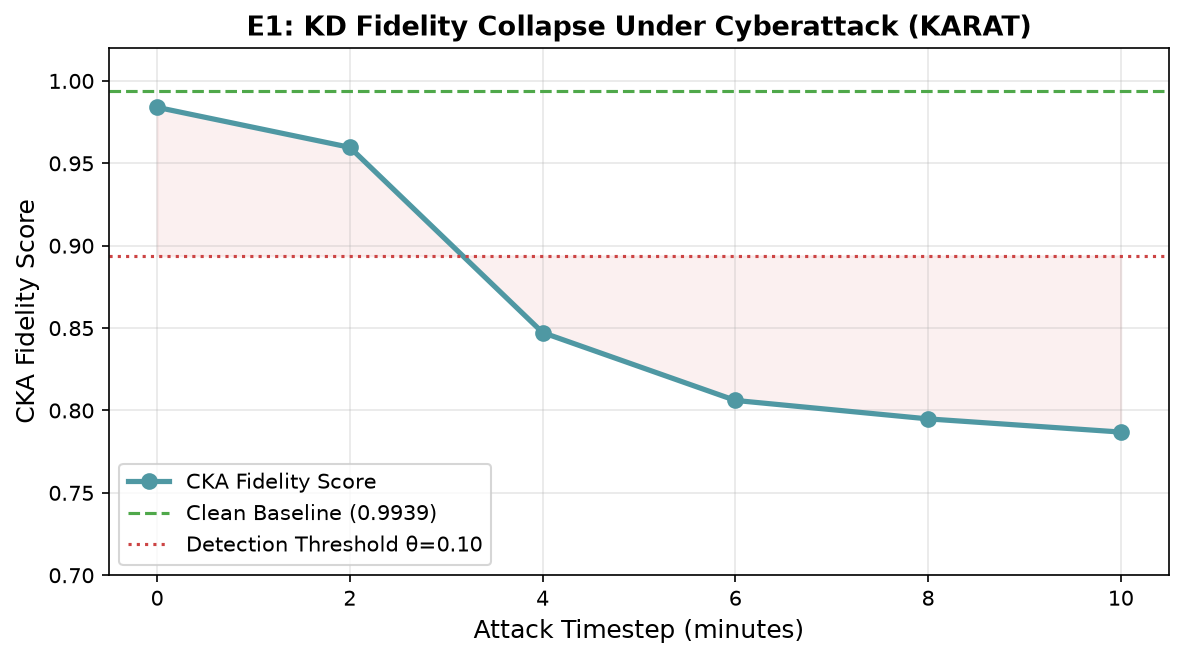

Values plotted in this chart, from the file beside it:
timestep, cka_score, cka_drop, attacked_services
0, 0.984, 0.0098, 22500
2, 0.9597, 0.0342, 22500
4, 0.8473, 0.1466, 22500
6, 0.8061, 0.1877, 22500
8, 0.7949, 0.1989, 22500
10, 0.7869, 0.207, 22500
